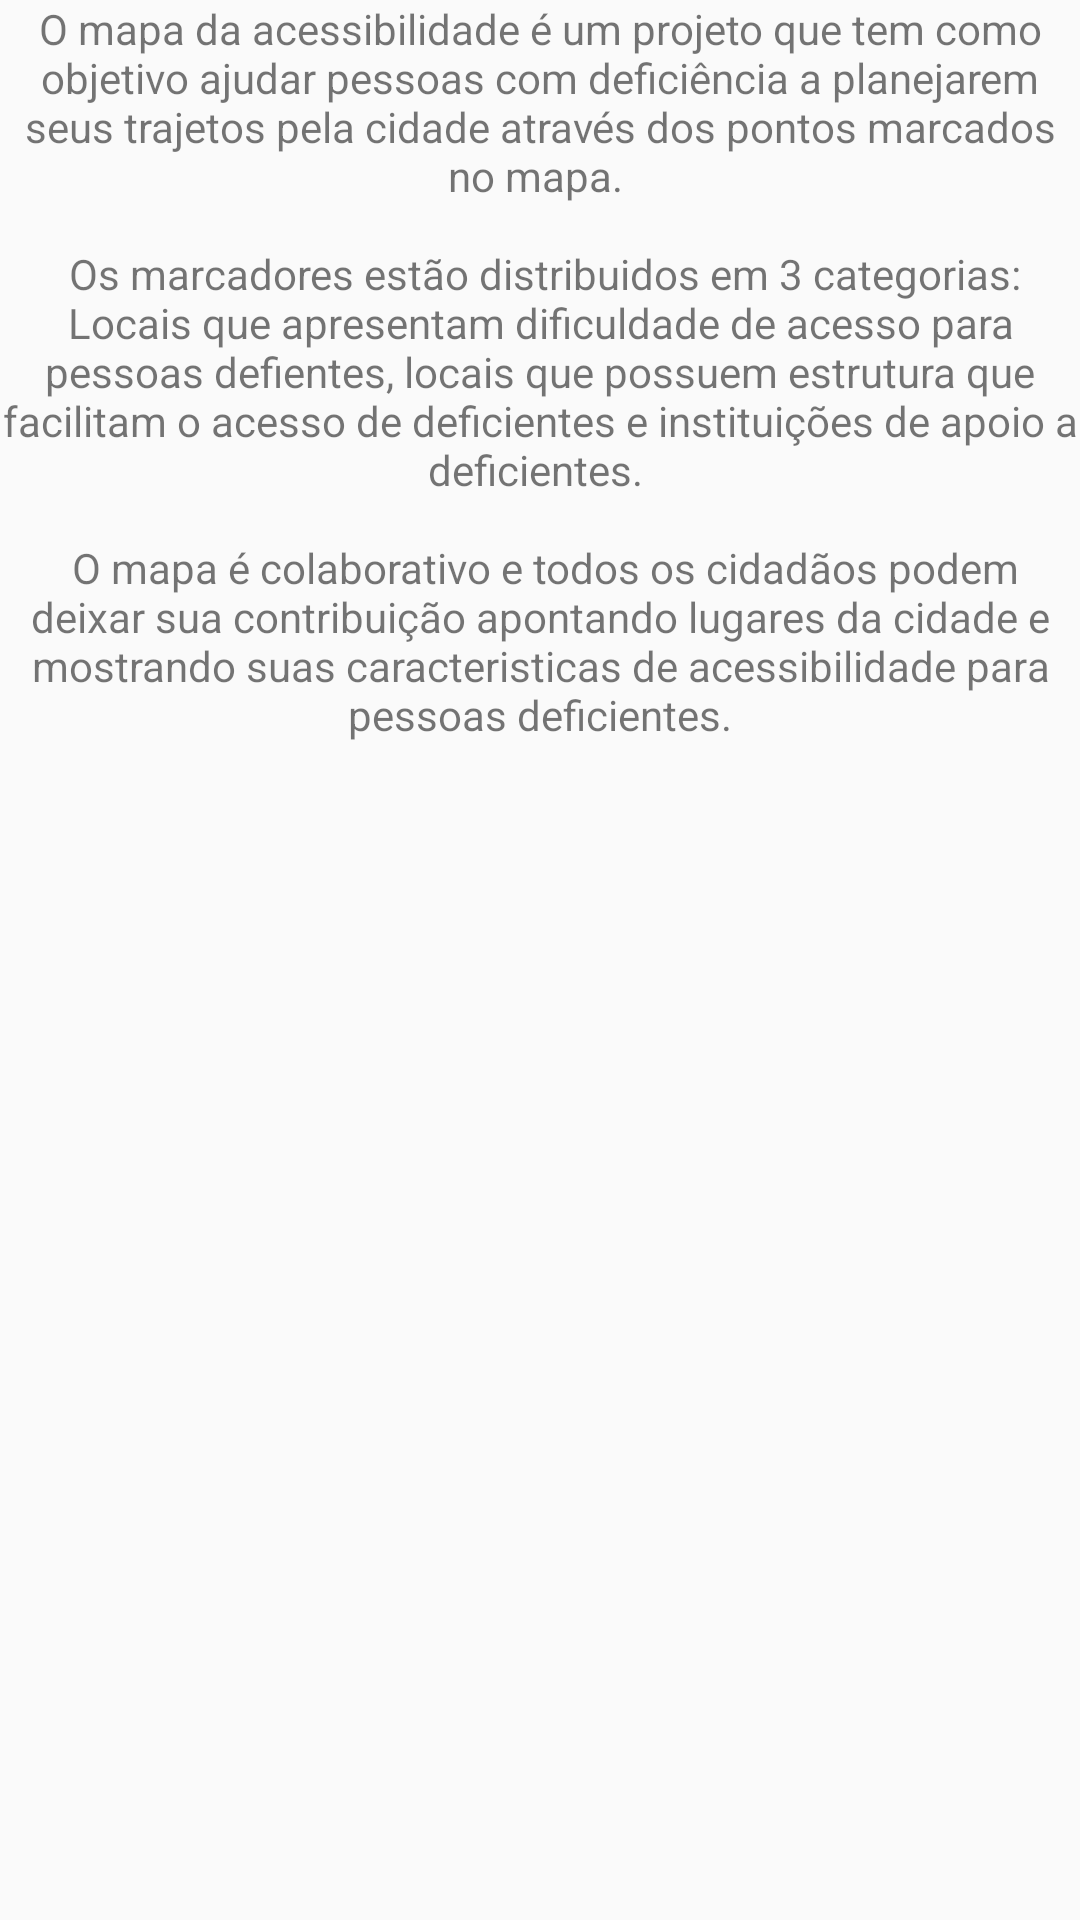

Write the Android layout XML for this screen, with the resource values it uses.
<!-- AndroidManifest.xml: application theme AppTheme -->
<!-- res/layout/content_about.xml -->
<?xml version="1.0" encoding="utf-8"?>
<android.support.constraint.ConstraintLayout xmlns:android="http://schemas.android.com/apk/res/android"
    xmlns:app="http://schemas.android.com/apk/res-auto"
    xmlns:tools="http://schemas.android.com/tools"
    android:layout_width="match_parent"
    android:layout_height="match_parent"
    app:layout_behavior="@string/appbar_scrolling_view_behavior"
    tools:context=".AboutActivity"
    tools:showIn="@layout/activity_about">


    <ScrollView xmlns:android="http://schemas.android.com/apk/res/android"
        android:layout_width="match_parent"
        android:layout_height="match_parent"
        android:fillViewport="true">

        <LinearLayout
            android:layout_width="match_parent"
            android:layout_height="wrap_content"
            android:orientation="vertical"
            android:layout_margin="@dimen/activity_vertical_margin">

            <TextView
                android:layout_width="match_parent"
                android:layout_height="wrap_content"
                android:layout_margin="@dimen/activity_vertical_margin"
                android:textAlignment="center"

                android:text="@string/texto_sobre" />

        </LinearLayout>

    </ScrollView>
</android.support.constraint.ConstraintLayout>
<!-- resources referenced by this layout -->
<resources>
  <string name="texto_sobre">
          O mapa da acessibilidade é um projeto que tem como objetivo ajudar pessoas
          com deficiência a planejarem seus trajetos pela cidade através dos pontos
          marcados no mapa.
          \n \n
          Os marcadores estão distribuidos em 3 categorias:
          Locais que apresentam dificuldade de acesso para pessoas defientes,
          locais que possuem estrutura que facilitam o acesso de deficientes e
          instituições de apoio a deficientes.
          \n \n
          O mapa é colaborativo e todos os cidadãos podem deixar sua contribuição apontando lugares
          da cidade e mostrando suas caracteristicas de acessibilidade para pessoas deficientes.
  
      </string>
  <style name="AppTheme" parent="Theme.AppCompat.Light.DarkActionBar">
          
          <item name="colorPrimary">@color/colorPrimary</item>
          <item name="colorPrimaryDark">@color/colorPrimaryDark</item>
          <item name="colorAccent">@color/colorAccent</item>
  
      </style>
  <color name="colorPrimary">#1C669A</color>
  <color name="colorPrimaryDark">#17537d</color>
  <color name="colorAccent">#FFC107</color>
</resources>
